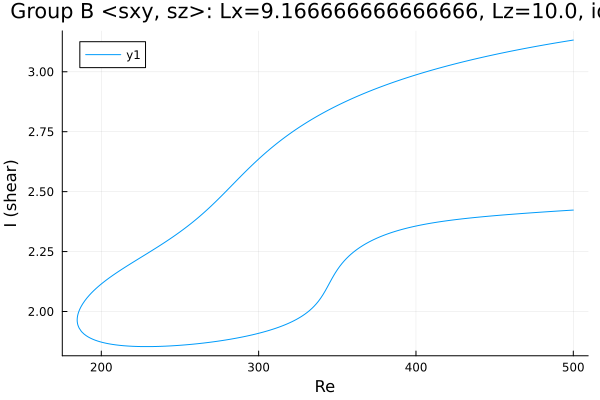

Values plotted in this chart, from the file beside it:
Re, shear
500.0, 3.132
499.6, 3.132
498.2, 3.13
496.7, 3.129
495.3, 3.127
493.9, 3.126
492.5, 3.124
491.1, 3.123
489.7, 3.121
488.3, 3.12
486.8, 3.118
485.4, 3.117
484, 3.115
482.6, 3.113
481.2, 3.112
479.8, 3.11
478.4, 3.108
476.9, 3.107
475.5, 3.105
474.1, 3.103
472.7, 3.102
471.3, 3.1
469.9, 3.098
468.5, 3.096
467, 3.095
465.6, 3.093
464.2, 3.091
463.6, 3.09
462.1, 3.088
460.7, 3.086
459.3, 3.085
457.9, 3.083
456.5, 3.081
455.1, 3.079
453.7, 3.077
452.2, 3.075
450.8, 3.073
449.4, 3.071
448, 3.069
446.6, 3.067
445.2, 3.065
443.8, 3.063
442.3, 3.061
440.9, 3.059
439.5, 3.056
438.1, 3.054
436.7, 3.052
435.3, 3.05
433.9, 3.048
432.4, 3.045
431, 3.043
429.6, 3.041
428.2, 3.039
426.8, 3.036
425.4, 3.034
424, 3.032
422.5, 3.029
421.1, 3.027
419.7, 3.024
418.3, 3.022
... 457 more rows
